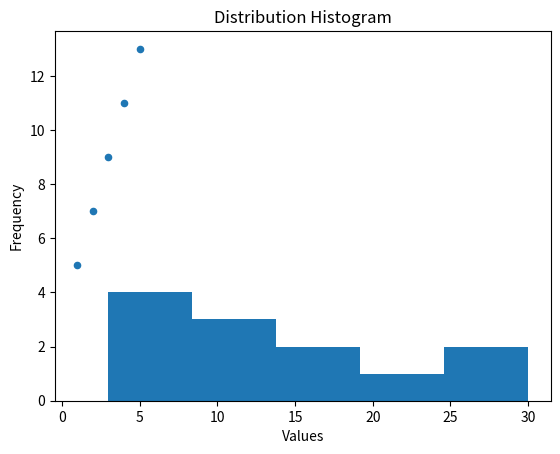

Write the Python code that produced this figure.
# Nhập thư viện pandas để xử lý dữ liệu
import pandas as pd

# Nhập thư viện matplotlib để vẽ biểu đồ
import matplotlib.pyplot as plt

# ----------- Phần 1: Biểu đồ phân tán (scatter plot) -----------

# Tạo dữ liệu biểu diễn mối quan hệ giữa 2 biến X và Y
data_relationship = {
    "X": [1, 2, 3, 4, 5],    # Trục hoành
    "Y": [5, 7, 9, 11, 13]   # Trục tung (có vẻ là Y = 2X + 3)
}

# Tạo DataFrame từ dữ liệu
df_relationships = pd.DataFrame(data_relationship)

# Vẽ biểu đồ phân tán giữa X và Y
df_relationships.plot(x="X", y="Y", kind="scatter")

# Thiết lập nhãn trục và tiêu đề
plt.xlabel("X")
plt.ylabel("Y")
plt.title("Scatter plot")
# plt.show()  # Đã tạm thời ẩn hiển thị biểu đồ này

# ----------- Phần 2: Biểu đồ phân phối (histogram) -----------

# Tạo dữ liệu cho biểu đồ histogram
data_distribution = {
    "Values": [3, 4, 5, 6, 9, 10, 12, 15, 17, 20, 25, 30]
}

# Tạo DataFrame từ dữ liệu phân phối
df_distribution = pd.DataFrame(data_distribution)

# Vẽ biểu đồ histogram với 5 bins (khoảng)
df_distribution["Values"].plot(kind="hist", bins=5)

# Thiết lập nhãn trục và tiêu đề
plt.xlabel("Values")
plt.ylabel("Frequency")
plt.title("Distribution Histogram")

# Hiển thị biểu đồ
plt.show()
